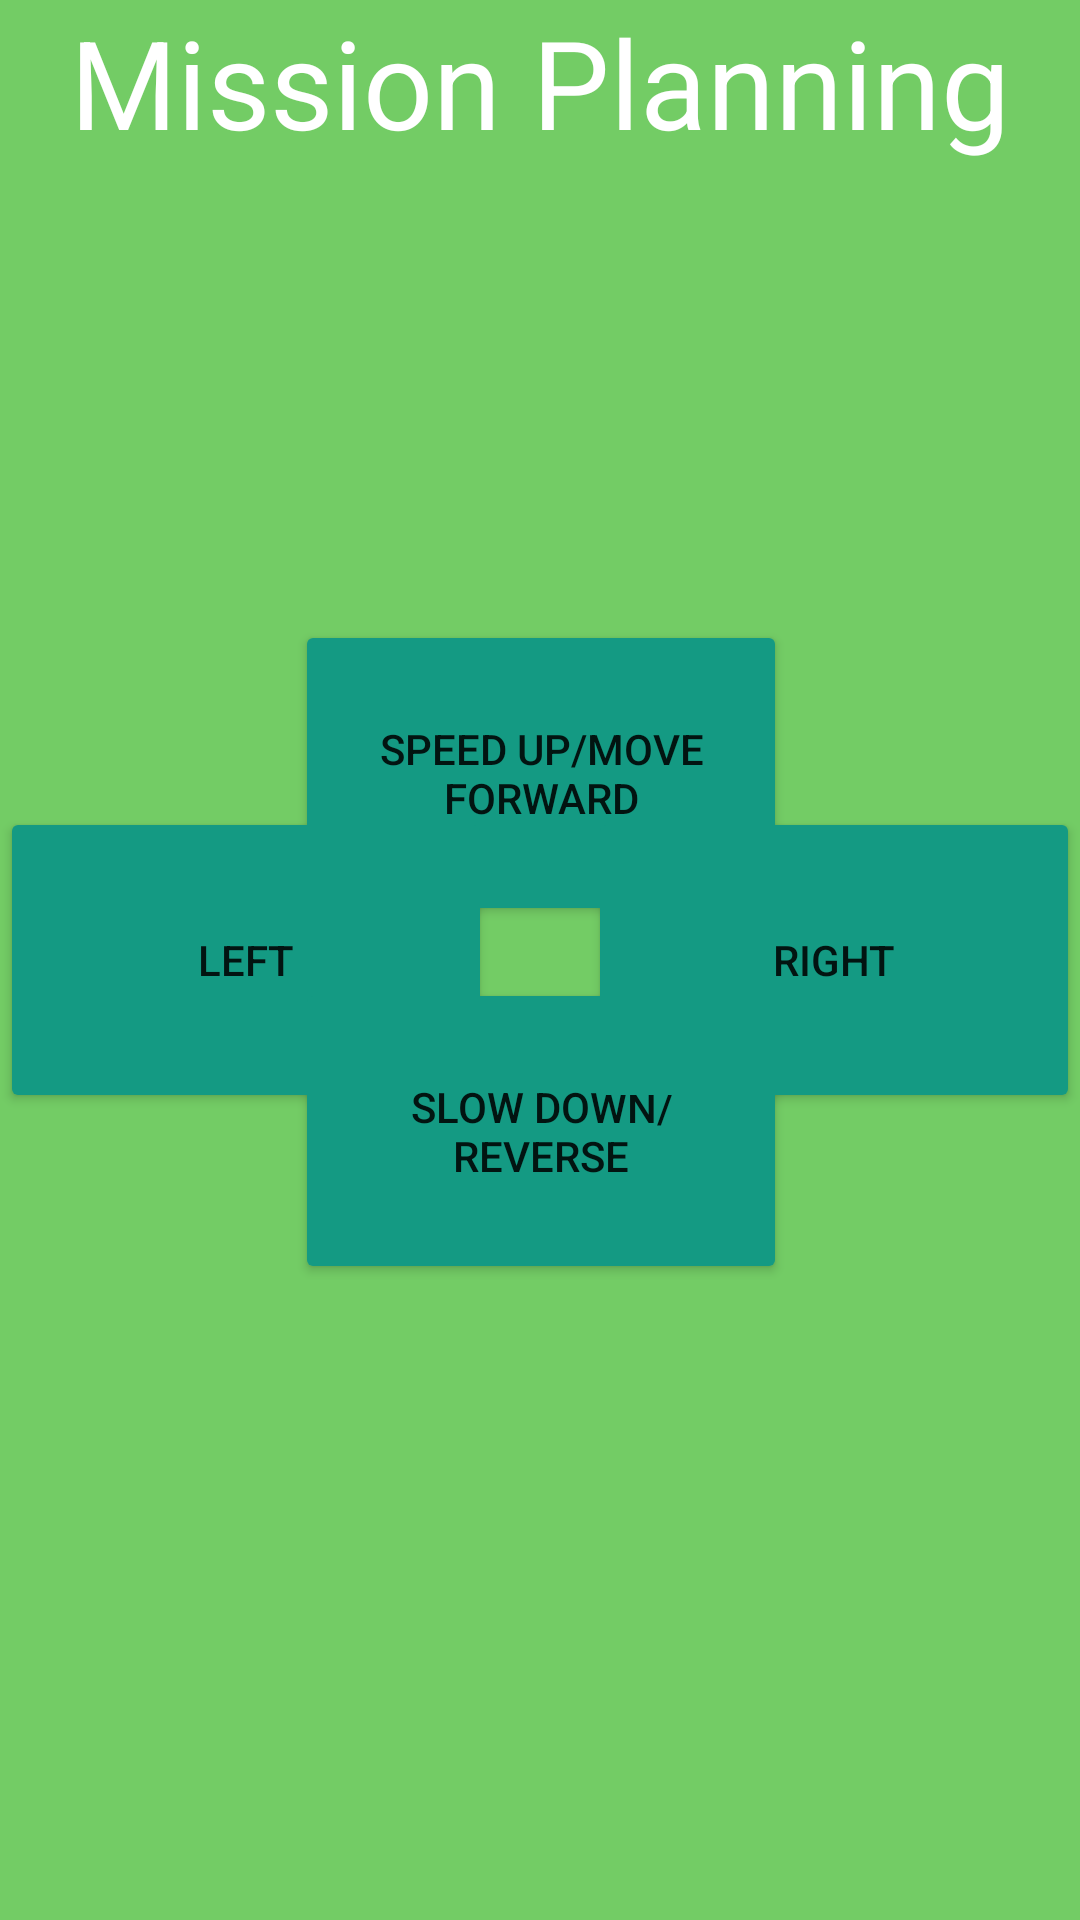

This screen was rendered from an Android layout file. Write that file and the resources it references.
<!-- AndroidManifest.xml: application theme Theme.ProjectFin -->
<!-- res/layout/fragment_mission_planner.xml -->
<?xml version="1.0" encoding="utf-8"?>

<layout xmlns:android="http://schemas.android.com/apk/res/android"
    xmlns:app="http://schemas.android.com/apk/res-auto"
    xmlns:tools="http://schemas.android.com/tools">
    <androidx.constraintlayout.widget.ConstraintLayout
        android:background="#73cc65"
    android:layout_width="match_parent"
    android:layout_height="match_parent"
    tools:context=".MissionPlanner">

        <TextView
            android:id="@+id/textViewMiss"
            android:layout_width="wrap_content"
            android:layout_height="wrap_content"
            android:textColor="@color/white"
            android:textSize="7mm"
            android:text="Mission Planning"
            app:layout_constraintEnd_toEndOf="parent"
            app:layout_constraintStart_toStartOf="parent"
            app:layout_constraintTop_toTopOf="parent" />

        <TextView
            android:id="@+id/textViewEmpty"
            android:layout_width="73dp"
            android:layout_height="99dp"
            android:text=""
            app:layout_constraintBottom_toBottomOf="parent"
            app:layout_constraintEnd_toEndOf="parent"
            app:layout_constraintStart_toStartOf="parent"
            app:layout_constraintTop_toTopOf="parent" />

        <Button
            android:id="@+id/buttonFor"
            android:layout_width="164dp"
            android:layout_height="102dp"
            android:layout_marginTop="152dp"
            android:backgroundTint="#149a83"
            android:text="Speed Up/Move Forward"
            app:layout_constraintBottom_toTopOf="@+id/textViewMid"
            app:layout_constraintEnd_toEndOf="parent"
            app:layout_constraintHorizontal_bias="0.502"
            app:layout_constraintStart_toStartOf="parent"
            app:layout_constraintTop_toBottomOf="@+id/textViewMiss" />

        <Button
            android:id="@+id/buttonLeft"
            android:layout_width="164dp"
            android:layout_height="102dp"
            android:backgroundTint="#149a83"
            android:text="Left"
            app:layout_constraintBottom_toBottomOf="parent"
            app:layout_constraintEnd_toStartOf="@+id/textViewMid"
            app:layout_constraintStart_toStartOf="parent"
            app:layout_constraintTop_toTopOf="parent" />

        <Button
            android:id="@+id/buttonBack"
            android:layout_width="164dp"
            android:layout_height="102dp"
            android:layout_marginBottom="212dp"
            android:backgroundTint="#149a83"
            android:text="Slow Down/Reverse"
            app:layout_constraintBottom_toBottomOf="parent"
            app:layout_constraintEnd_toEndOf="parent"
            app:layout_constraintHorizontal_bias="0.502"
            app:layout_constraintStart_toStartOf="parent"
            app:layout_constraintTop_toBottomOf="@+id/textViewMid" />

        <Button
            android:id="@+id/buttonRight"
            android:layout_width="164dp"
            android:layout_height="102dp"
            android:backgroundTint="#149a83"
            android:text="Right"
            app:layout_constraintBottom_toBottomOf="parent"
            app:layout_constraintEnd_toEndOf="parent"
            app:layout_constraintStart_toEndOf="@+id/textViewMid"
            app:layout_constraintTop_toTopOf="parent" />


    </androidx.constraintlayout.widget.ConstraintLayout>
</layout>
<!-- resources referenced by this layout -->
<resources>
  <style name="Theme.ProjectFin" parent="Theme.MaterialComponents.DayNight.DarkActionBar">
          
          <item name="colorPrimary">@color/purple_500</item>
          <item name="colorPrimaryVariant">@color/purple_700</item>
          <item name="colorOnPrimary">@color/white</item>
          
          <item name="colorSecondary">@color/teal_200</item>
          <item name="colorSecondaryVariant">@color/teal_700</item>
          <item name="colorOnSecondary">@color/black</item>
          
          <item name="android:statusBarColor" tools:targetApi="l">?attr/colorPrimaryVariant</item>
          
      </style>
  <!-- not gathered from this repository: default colours our renderer supplied (Android Studio template values) -->
  <color name="purple_500">#FF6200EE</color>
  <color name="purple_700">#FF3700B3</color>
  <color name="teal_200">#FF03DAC5</color>
  <color name="teal_700">#FF018786</color>
  <color name="black">#FF000000</color>
  <color name="white">#FFFFFFFF</color>
</resources>
